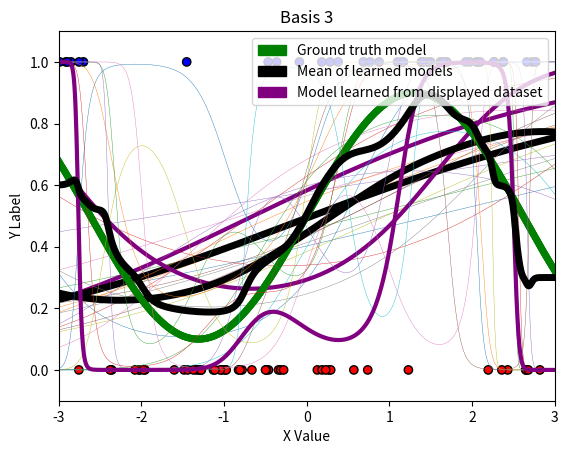

Python code for this plot:
import numpy as np
import matplotlib.pyplot as plt
import matplotlib.colors as c
import matplotlib.patches as mpatches
from scipy.special import expit as sigmoid

# This script requires the above packages to be installed.
# Please implement the basis2, basis3, fit, and predict methods.
# Then, create the three plots. An example has been included below, although
# the models will look funny until fit() and predict() are implemented!

# You can add additional private methods by beginning them with two
# underscores. It may look like the __dummyPrivateMethod below. You can feel
# free to change any of the class attributes, as long as you do not change any
# of the given function headers (they must take and return the same arguments).

# Note: this is in Python 3

def basis1(x):
    return np.stack([np.ones(len(x)), x], axis=1)

def basis2(x):
    return np.stack([np.ones(len(x)), x, x**2], axis=1)

def basis3(x):
    return np.stack([np.ones(len(x)), x, x**2, x**3, x**4, x**5], axis=1)

class LogisticRegressor:
    def __init__(self, eta, runs):
        self.eta = eta
        self.runs = runs

    # NOTE: Just to show how to make 'private' methods
    def __dummyPrivateMethod(self, input):
        return None

    # Optimize w using gradient descent
    def fit(self, x, y, w_init=None):
        # Keep this if case for the autograder
        if w_init is not None:
            self.W = w_init
        else:
            self.W = np.random.rand(x.shape[1], 1)

        for _ in range(self.runs):
            # Compute gradient of logistic loss
            obj_grad = np.sum((self.predict(x) - y) * x, axis=0).reshape(-1, 1)

            # Update parameters
            self.W -= self.eta * obj_grad

    def predict(self, x):
        return sigmoid(x @ self.W)

# Function to visualize prediction lines
# Takes as input last_x, last_y, [list of models], basis function, title
# last_x and last_y should specifically be the dataset that the last model
# in [list of models] was trained on
def visualize_prediction_lines(last_x, last_y, models, basis, title):
    # Plot setup
    green = mpatches.Patch(color='green', label='Ground truth model')
    black = mpatches.Patch(color='black', label='Mean of learned models')
    purple = mpatches.Patch(color='purple', label='Model learned from displayed dataset')
    plt.legend(handles=[green, black, purple], loc='upper right')
    plt.title(title)
    plt.xlabel('X Value')
    plt.ylabel('Y Label')
    plt.axis([-3, 3, -.1, 1.1]) # Plot ranges

    # Plot dataset that last model in models (models[-1]) was trained on
    cmap = c.ListedColormap(['r', 'b'])
    plt.scatter(last_x, last_y, c=last_y, cmap=cmap, linewidths=1, edgecolors='black')

    # Plot models
    X_pred = np.linspace(-3, 3, 1000)
    X_pred_transformed = basis(X_pred)

    ## Ground truth model
    plt.plot(X_pred, np.sin(1.2*X_pred) * 0.4 + 0.5, 'g', linewidth=5)

    ## Individual learned logistic regressor models
    Y_hats = []
    for i in range(len(models)):
        model = models[i]
        Y_hat = model.predict(X_pred_transformed)
        Y_hats.append(Y_hat)
        if i < len(models) - 1:
            plt.plot(X_pred, Y_hat, linewidth=.3)
        else:
            plt.plot(X_pred, Y_hat, 'purple', linewidth=3)

    # Mean / expectation of learned models over all datasets
    plt.plot(X_pred, np.mean(Y_hats, axis=0), 'k', linewidth=5)

    plt.savefig(title + '.png')
    plt.show()

# Function to generate datasets from underlying distribution
def generate_data(dataset_size):
    x, y = [], []
    for _ in range(dataset_size):
        x_i = 6 * np.random.random() - 3
        p_i = np.sin(1.2*x_i) * 0.4 + 0.5
        y_i = np.random.binomial(1, p_i)
        x.append(x_i)
        y.append(y_i)
    return np.array(x), np.array(y).reshape(-1, 1)

if __name__ == "__main__":

    # DO NOT CHANGE THE SEED!
    np.random.seed(1738)
    eta = 0.001
    runs = 10000
    N = 30

    # Make plot for each basis with all 10 models on each plot
    for i in range(1, 4):
        all_models = []
        for _ in range(10):
            x, y = generate_data(N)
            x_transformed = globals()[f'basis{i}'](x)
            model = LogisticRegressor(eta=eta, runs=runs)
            model.fit(x_transformed, y)
            all_models.append(model)
        # Here x and y contain last dataset:
        visualize_prediction_lines(x, y, all_models, globals()[f'basis{i}'], f'Basis {i}')

